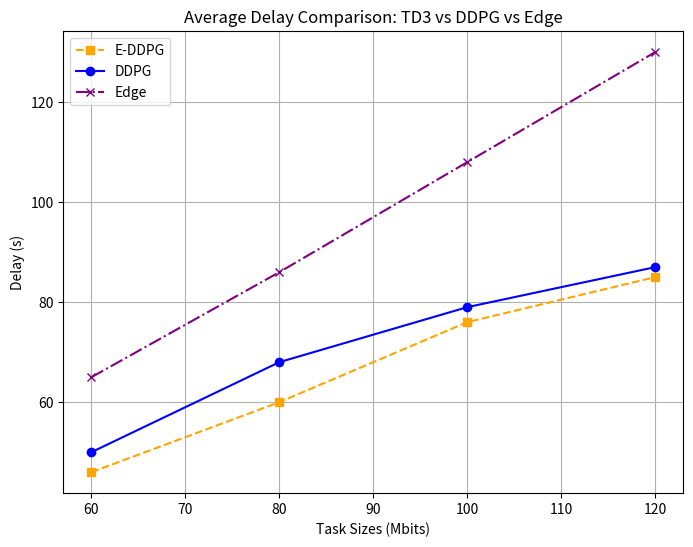

Python code for this plot:
import matplotlib.pyplot as plt

# 假设这是 D2PG 和 DDPG 在 80, 100, 120 Mbits 下的平均延迟数据
task_sizes = [60, 80, 100, 120]
# task_sizes = [60, 80, 100, 120, 140]
delay_d2pg = [46, 60, 76, 85]  # 示例数据，请替换为你实际的实验结果, 92
delay_ddpg = [50, 68, 79, 87]  # 示例数据，请替换为你实际的实验结果, 89
delay_edge = [65, 86, 108, 130]  # 示例数据，请替换为你实际的实验结果, 151
delay_local = [210, 280, 350, 422]  # 示例数据，请替换为你实际的实验结果, 490

# 绘制 D2PG 和 DDPG 的延迟曲线
plt.figure(figsize=(8, 6))
plt.plot(task_sizes, delay_d2pg, label='E-DDPG', linestyle='--', marker='s', color='orange')
plt.plot(task_sizes, delay_ddpg, label='DDPG', linestyle='-', marker='o', color='blue')
plt.plot(task_sizes, delay_edge, label='Edge', linestyle='-.', marker='x', color='purple')
# plt.plot(task_sizes, delay_local, label='Local', linestyle=':', marker='d', color='brown')

# 设置图表属性
plt.xlabel('Task Sizes (Mbits)')
plt.ylabel('Delay (s)')
plt.title('Average Delay Comparison: TD3 vs DDPG vs Edge')
plt.legend()
plt.grid(True)

# 保存并显示图表
plt.savefig("delay_comparison_all.png")
plt.show()

